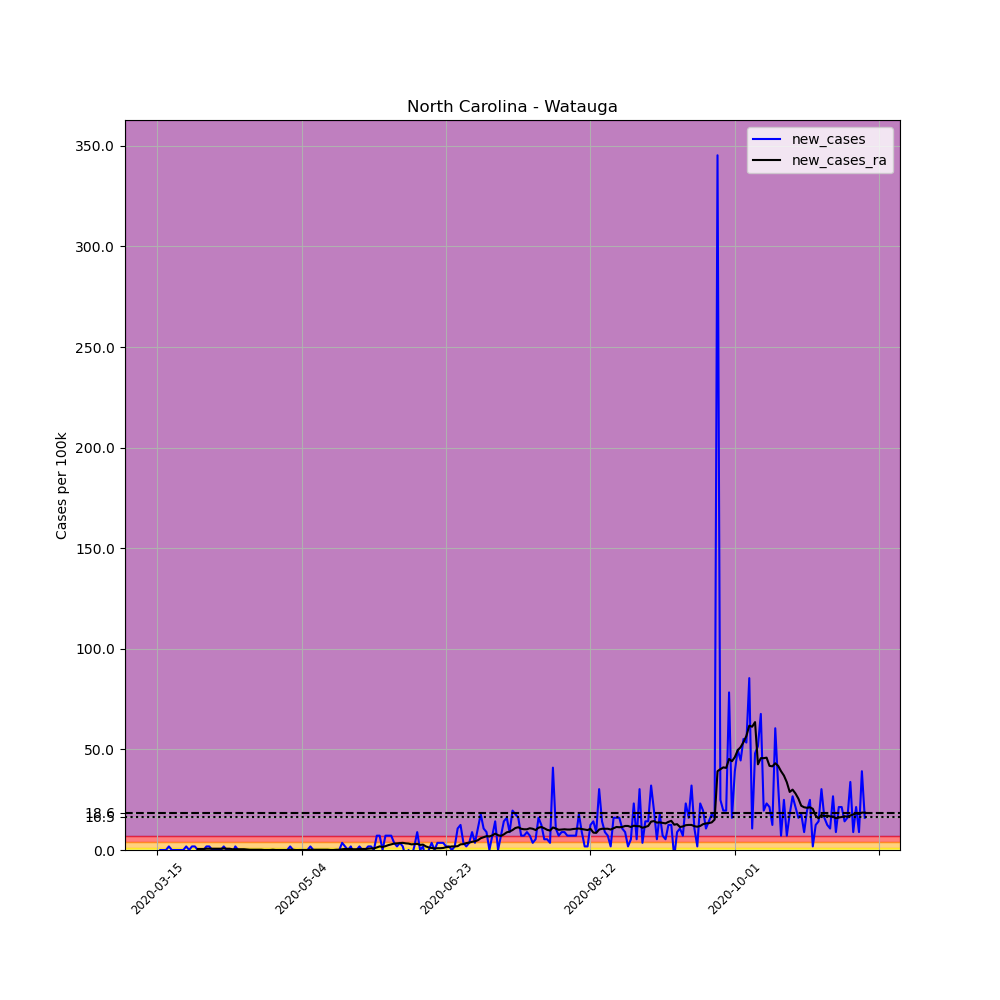

The file beside this chart, header and first rows:
, date, county, state, fips, cases, deaths, COUNTY, STNAME, CTYNAME, POPESTIMATE2019, per_100k, new_cases, new_cases_ra
101902, 2020-03-15, Watauga, North Carolina, 37189, 1, 0, 189, North Carolina, Watauga, 56177, 1.78, , 
101903, 2020-03-16, Watauga, North Carolina, 37189, 1, 0, 189, North Carolina, Watauga, 56177, 1.78, 0.0, 
101904, 2020-03-17, Watauga, North Carolina, 37189, 1, 0, 189, North Carolina, Watauga, 56177, 1.78, 0.0, 
101905, 2020-03-18, Watauga, North Carolina, 37189, 1, 0, 189, North Carolina, Watauga, 56177, 1.78, 0.0, 
101906, 2020-03-19, Watauga, North Carolina, 37189, 2, 0, 189, North Carolina, Watauga, 56177, 3.56, 1.78, 
101907, 2020-03-20, Watauga, North Carolina, 37189, 2, 0, 189, North Carolina, Watauga, 56177, 3.56, 0.0, 
101908, 2020-03-21, Watauga, North Carolina, 37189, 2, 0, 189, North Carolina, Watauga, 56177, 3.56, 0.0, 
101909, 2020-03-22, Watauga, North Carolina, 37189, 2, 0, 189, North Carolina, Watauga, 56177, 3.56, 0.0, 
101910, 2020-03-23, Watauga, North Carolina, 37189, 2, 0, 189, North Carolina, Watauga, 56177, 3.56, 0.0, 
101911, 2020-03-24, Watauga, North Carolina, 37189, 2, 0, 189, North Carolina, Watauga, 56177, 3.56, 0.0, 
101912, 2020-03-25, Watauga, North Carolina, 37189, 3, 0, 189, North Carolina, Watauga, 56177, 5.34, 1.78, 
101913, 2020-03-26, Watauga, North Carolina, 37189, 3, 0, 189, North Carolina, Watauga, 56177, 5.34, 0.0, 
101914, 2020-03-27, Watauga, North Carolina, 37189, 4, 0, 189, North Carolina, Watauga, 56177, 7.12, 1.78, 
101915, 2020-03-28, Watauga, North Carolina, 37189, 5, 0, 189, North Carolina, Watauga, 56177, 8.9, 1.78, 
101916, 2020-03-29, Watauga, North Carolina, 37189, 5, 0, 189, North Carolina, Watauga, 56177, 8.9, 0.0, 0.5086
101917, 2020-03-30, Watauga, North Carolina, 37189, 5, 0, 189, North Carolina, Watauga, 56177, 8.9, 0.0, 0.5086
101918, 2020-03-31, Watauga, North Carolina, 37189, 5, 0, 189, North Carolina, Watauga, 56177, 8.9, 0.0, 0.5086
101919, 2020-04-01, Watauga, North Carolina, 37189, 6, 0, 189, North Carolina, Watauga, 56177, 10.68, 1.78, 0.6357
101920, 2020-04-02, Watauga, North Carolina, 37189, 7, 0, 189, North Carolina, Watauga, 56177, 12.46, 1.78, 0.6357
101921, 2020-04-03, Watauga, North Carolina, 37189, 7, 0, 189, North Carolina, Watauga, 56177, 12.46, 0.0, 0.6357
101922, 2020-04-04, Watauga, North Carolina, 37189, 7, 0, 189, North Carolina, Watauga, 56177, 12.46, 0.0, 0.6357
101923, 2020-04-05, Watauga, North Carolina, 37189, 7, 0, 189, North Carolina, Watauga, 56177, 12.46, 0.0, 0.6357
101924, 2020-04-06, Watauga, North Carolina, 37189, 7, 0, 189, North Carolina, Watauga, 56177, 12.46, 0.0, 0.6357
101925, 2020-04-07, Watauga, North Carolina, 37189, 8, 0, 189, North Carolina, Watauga, 56177, 14.24, 1.78, 0.7629
101926, 2020-04-08, Watauga, North Carolina, 37189, 8, 0, 189, North Carolina, Watauga, 56177, 14.24, 0.0, 0.6357
101927, 2020-04-09, Watauga, North Carolina, 37189, 8, 0, 189, North Carolina, Watauga, 56177, 14.24, 0.0, 0.6357
101928, 2020-04-10, Watauga, North Carolina, 37189, 7, 0, 189, North Carolina, Watauga, 56177, 12.46, -1.78, 0.3814
101929, 2020-04-11, Watauga, North Carolina, 37189, 8, 0, 189, North Carolina, Watauga, 56177, 14.24, 1.78, 0.3814
101930, 2020-04-12, Watauga, North Carolina, 37189, 8, 0, 189, North Carolina, Watauga, 56177, 14.24, 0.0, 0.3814
101931, 2020-04-13, Watauga, North Carolina, 37189, 8, 0, 189, North Carolina, Watauga, 56177, 14.24, 0.0, 0.3814
101932, 2020-04-14, Watauga, North Carolina, 37189, 8, 0, 189, North Carolina, Watauga, 56177, 14.24, 0.0, 0.3814
101933, 2020-04-15, Watauga, North Carolina, 37189, 8, 0, 189, North Carolina, Watauga, 56177, 14.24, 0.0, 0.2543
101934, 2020-04-16, Watauga, North Carolina, 37189, 8, 0, 189, North Carolina, Watauga, 56177, 14.24, 0.0, 0.1271
101935, 2020-04-17, Watauga, North Carolina, 37189, 8, 0, 189, North Carolina, Watauga, 56177, 14.24, 0.0, 0.1271
101936, 2020-04-18, Watauga, North Carolina, 37189, 8, 0, 189, North Carolina, Watauga, 56177, 14.24, 0.0, 0.1271
101937, 2020-04-19, Watauga, North Carolina, 37189, 8, 0, 189, North Carolina, Watauga, 56177, 14.24, 0.0, 0.1271
101938, 2020-04-20, Watauga, North Carolina, 37189, 8, 0, 189, North Carolina, Watauga, 56177, 14.24, 0.0, 0.1271
101939, 2020-04-21, Watauga, North Carolina, 37189, 8, 0, 189, North Carolina, Watauga, 56177, 14.24, 0.0, 6.344131569286608e-17
101940, 2020-04-22, Watauga, North Carolina, 37189, 8, 0, 189, North Carolina, Watauga, 56177, 14.24, 0.0, 6.344131569286608e-17
101941, 2020-04-23, Watauga, North Carolina, 37189, 8, 0, 189, North Carolina, Watauga, 56177, 14.24, 0.0, 6.344131569286608e-17
101942, 2020-04-24, Watauga, North Carolina, 37189, 8, 0, 189, North Carolina, Watauga, 56177, 14.24, 0.0, 0.1271
101943, 2020-04-25, Watauga, North Carolina, 37189, 8, 0, 189, North Carolina, Watauga, 56177, 14.24, 0.0, 6.344131569286608e-17
101944, 2020-04-26, Watauga, North Carolina, 37189, 8, 0, 189, North Carolina, Watauga, 56177, 14.24, 0.0, 6.344131569286608e-17
101945, 2020-04-27, Watauga, North Carolina, 37189, 8, 0, 189, North Carolina, Watauga, 56177, 14.24, 0.0, 6.344131569286608e-17
101946, 2020-04-28, Watauga, North Carolina, 37189, 8, 0, 189, North Carolina, Watauga, 56177, 14.24, 0.0, 6.344131569286608e-17
101947, 2020-04-29, Watauga, North Carolina, 37189, 8, 0, 189, North Carolina, Watauga, 56177, 14.24, 0.0, 6.344131569286608e-17
101948, 2020-04-30, Watauga, North Carolina, 37189, 9, 0, 189, North Carolina, Watauga, 56177, 16.02, 1.78, 0.1271
101949, 2020-05-01, Watauga, North Carolina, 37189, 9, 0, 189, North Carolina, Watauga, 56177, 16.02, 0.0, 0.1271
101950, 2020-05-02, Watauga, North Carolina, 37189, 8, 0, 189, North Carolina, Watauga, 56177, 14.24, -1.78, 6.344131569286608e-17
101951, 2020-05-03, Watauga, North Carolina, 37189, 8, 0, 189, North Carolina, Watauga, 56177, 14.24, 0.0, 6.344131569286608e-17
101952, 2020-05-04, Watauga, North Carolina, 37189, 8, 0, 189, North Carolina, Watauga, 56177, 14.24, 0.0, 6.344131569286608e-17
101953, 2020-05-05, Watauga, North Carolina, 37189, 8, 0, 189, North Carolina, Watauga, 56177, 14.24, 0.0, 6.344131569286608e-17
101954, 2020-05-06, Watauga, North Carolina, 37189, 8, 0, 189, North Carolina, Watauga, 56177, 14.24, 0.0, 6.344131569286608e-17
101955, 2020-05-07, Watauga, North Carolina, 37189, 9, 0, 189, North Carolina, Watauga, 56177, 16.02, 1.78, 0.1271
101956, 2020-05-08, Watauga, North Carolina, 37189, 9, 0, 189, North Carolina, Watauga, 56177, 16.02, 0.0, 0.1271
101957, 2020-05-09, Watauga, North Carolina, 37189, 9, 0, 189, North Carolina, Watauga, 56177, 16.02, 0.0, 0.1271
101958, 2020-05-10, Watauga, North Carolina, 37189, 9, 0, 189, North Carolina, Watauga, 56177, 16.02, 0.0, 0.1271
101959, 2020-05-11, Watauga, North Carolina, 37189, 9, 0, 189, North Carolina, Watauga, 56177, 16.02, 0.0, 0.1271
101960, 2020-05-12, Watauga, North Carolina, 37189, 9, 0, 189, North Carolina, Watauga, 56177, 16.02, 0.0, 0.1271
101961, 2020-05-13, Watauga, North Carolina, 37189, 9, 0, 189, North Carolina, Watauga, 56177, 16.02, 0.0, 0.1271
... 186 more rows
